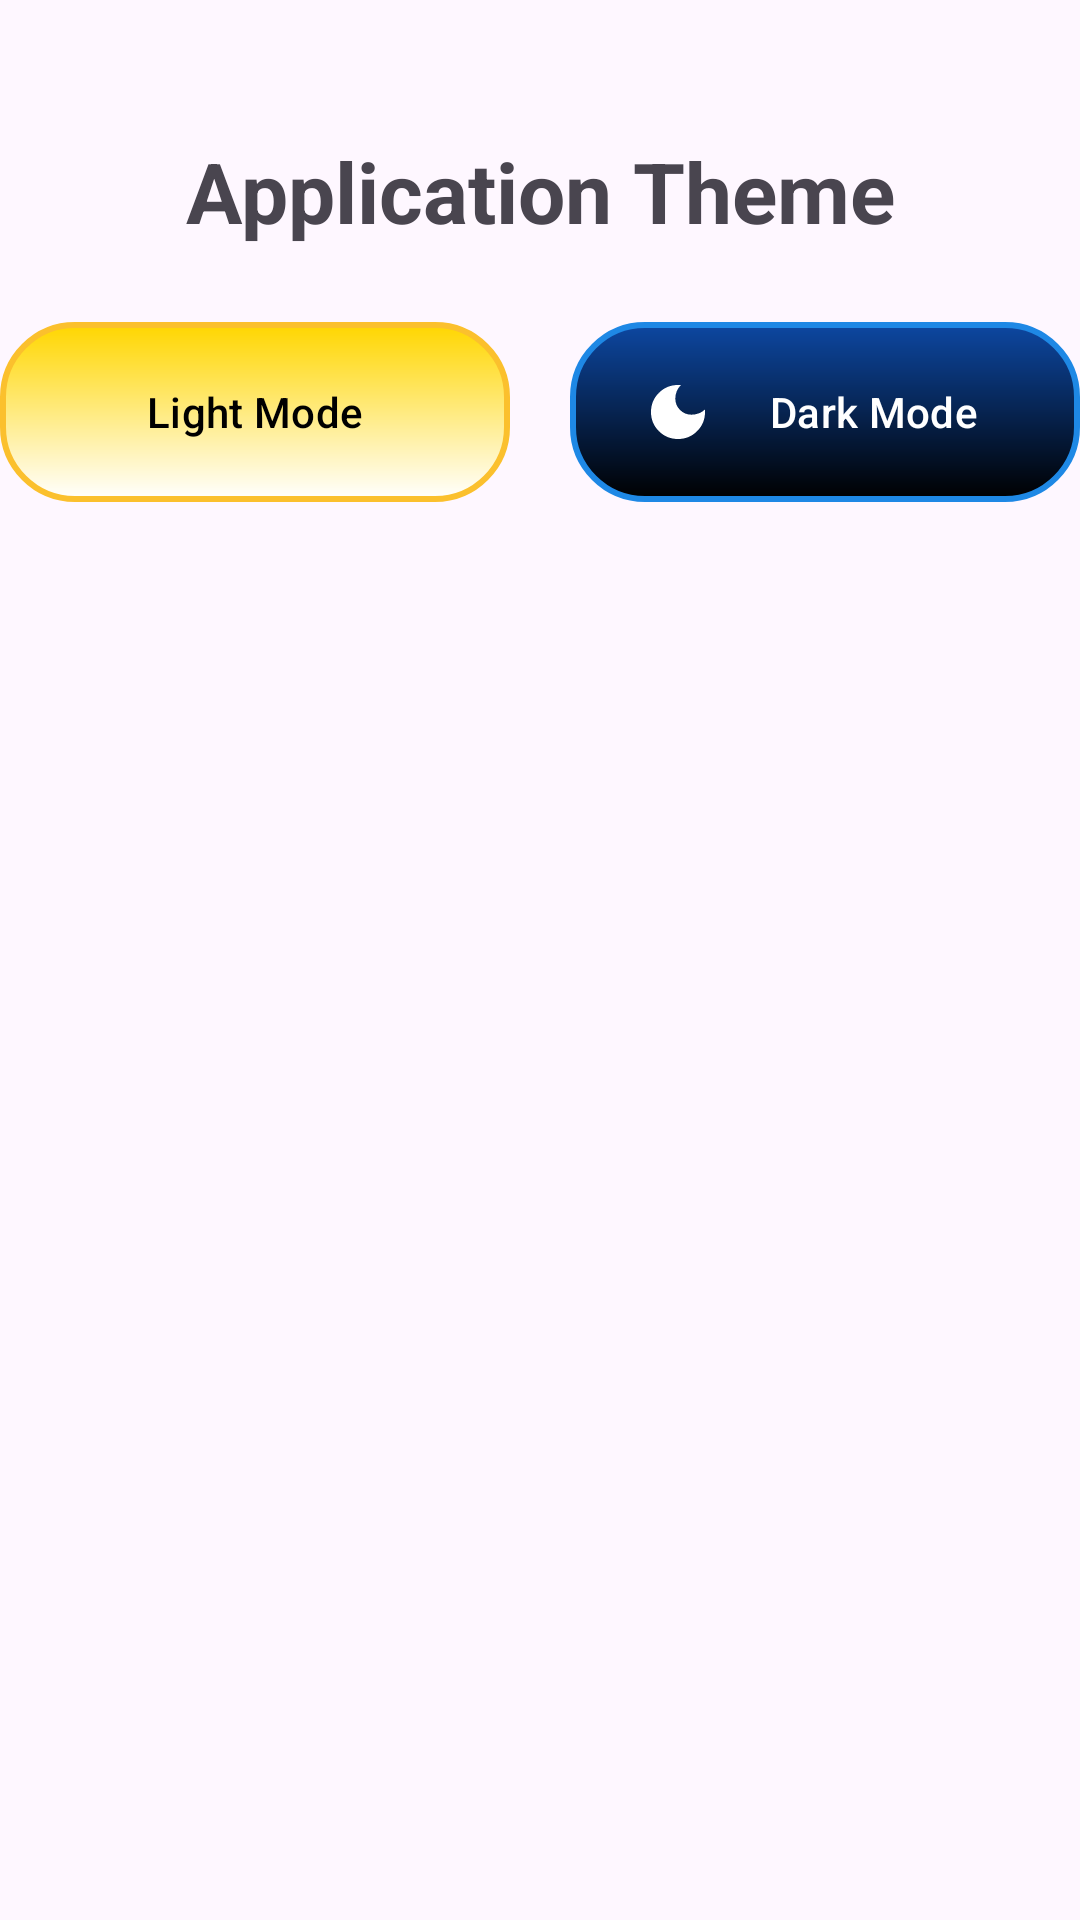

Write the Android layout XML for this screen, with the resource values it uses.
<!-- AndroidManifest.xml: application theme Theme.Aplikasi_GameDex -->
<!-- res/layout/fragment_settings.xml -->
<?xml version="1.0" encoding="utf-8"?>
<androidx.constraintlayout.widget.ConstraintLayout xmlns:android="http://schemas.android.com/apk/res/android"
    xmlns:app="http://schemas.android.com/apk/res-auto"
    xmlns:tools="http://schemas.android.com/tools"
    android:layout_width="match_parent"
    android:layout_height="match_parent"
    tools:context=".SettingsFragment">

    
    <TextView
        android:id="@+id/tvTema"
        android:layout_width="match_parent"
        android:layout_height="wrap_content"
        android:text="Application Theme"
        android:padding="5dp"
        android:textSize="28sp"
        android:textStyle="bold"
        android:gravity="center"
        app:layout_constraintTop_toTopOf="parent"
        app:layout_constraintStart_toStartOf="parent"
        app:layout_constraintEnd_toEndOf="parent"
        android:layout_marginTop="40dp" />

    

    
    <com.google.android.material.button.MaterialButton
        android:id="@+id/btnLightMode"
        android:layout_width="0dp"
        android:layout_height="60dp"
        android:layout_marginTop="20dp"
        android:layout_marginEnd="10dp"
        android:background="@drawable/lightmode_button"
        android:text="Light Mode"
        android:textColor="@color/black"
        app:backgroundTint="@null"
        app:cornerRadius="24dp"
        app:icon="@drawable/lightmodeicon"
        app:iconSize="24dp"
        app:iconTint="@color/black"
        app:layout_constraintEnd_toStartOf="@id/btnDarkMode"
        app:layout_constraintStart_toStartOf="parent"
        app:layout_constraintTop_toBottomOf="@id/tvTema" />

    <com.google.android.material.button.MaterialButton
        android:id="@+id/btnDarkMode"
        android:layout_width="0dp"
        android:layout_height="60dp"
        android:text="Dark Mode"
        android:textColor="@color/white"
        android:background="@drawable/darkmode_button"
        app:backgroundTint="@null"
        app:cornerRadius="24dp"
        app:icon="@drawable/darkmodeicon"
        app:iconSize="24dp"
        app:iconTint="@color/white"
        android:layout_marginTop="20dp"
        android:layout_marginStart="10dp"
        app:strokeColor="@color/white"
        app:strokeWidth="2dp"
        app:layout_constraintTop_toBottomOf="@id/tvTema"
        app:layout_constraintStart_toEndOf="@id/btnLightMode"
        app:layout_constraintEnd_toEndOf="parent" />

</androidx.constraintlayout.widget.ConstraintLayout>
<!-- resources referenced by this layout -->
<resources>
  <!-- drawable darkmode_button (drawable) -->
  <?xml version="1.0" encoding="utf-8"?>
  <shape xmlns:android="http://schemas.android.com/apk/res/android"
      android:shape="rectangle">
  
      <gradient
          android:angle="270"
          android:startColor="#0D47A1"
          android:endColor="#000000"
          android:type="linear" />
  
      <corners android:radius="24dp" />
  
      <stroke
          android:width="2dp"
          android:color="#1E88E5" />
  </shape>
  <!-- drawable darkmodeicon (drawable) -->
  <vector xmlns:android="http://schemas.android.com/apk/res/android"
      android:width="24dp"
      android:height="24dp"
      android:viewportWidth="24"
      android:viewportHeight="24">
    <path
        android:pathData="M12,21c-2.5,0 -4.625,-0.875 -6.375,-2.625S3,14.5 3,12s0.875,-4.625 2.625,-6.375S9.5,3 12,3c0.133,0 0.275,0.004 0.425,0.013 0.15,0.008 0.342,0.021 0.575,0.038 -0.6,0.533 -1.067,1.192 -1.4,1.975 -0.333,0.783 -0.5,1.608 -0.5,2.475 0,1.5 0.525,2.775 1.575,3.825 1.05,1.05 2.325,1.575 3.825,1.575 0.867,0 1.692,-0.154 2.475,-0.463S20.417,11.7 20.95,11.15c0.017,0.2 0.029,0.363 0.038,0.488S21,11.883 21,12c0,2.5 -0.875,4.625 -2.625,6.375S14.5,21 12,21Z"
        android:strokeWidth="0.5"
        android:fillColor="#000000"/>
  </vector>
  <!-- drawable lightmode_button (drawable) -->
  <?xml version="1.0" encoding="utf-8"?>
  <shape xmlns:android="http://schemas.android.com/apk/res/android"
      android:shape="rectangle">
  
      <gradient
          android:angle="270"
          android:startColor="#FFD600"
          android:endColor="#FFFFFF"
          android:type="linear" />
  
      <corners android:radius="24dp" />
  
      <stroke
          android:width="2dp"
          android:color="#FBC02D" />
  </shape>
  <style name="Theme.Aplikasi_GameDex" parent="Base.Theme.Aplikasi_GameDex" />
  <style name="Base.Theme.Aplikasi_GameDex" parent="Theme.Material3.DayNight.NoActionBar">
          
          
      </style>
  <!-- not gathered from this repository: default colours our renderer supplied (Android Studio template values) -->
  <color name="black">#FF000000</color>
  <color name="white">#FFFFFFFF</color>
</resources>
